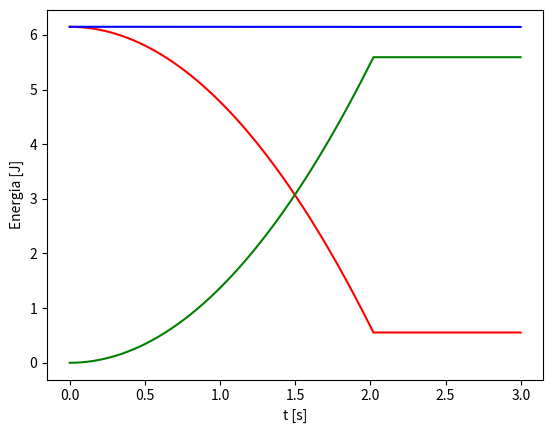

This figure's Python source:
import numpy as np
import matplotlib.pyplot as plt

# Condições iniciais
t0 = 0.0 # condição inicial, tempo [s]
tf = 3.0 # limite do domínio, tempo final [s]
dt = 0.001 # passo [s]
v0 = 0.0 # condição inicial, módulo da velocidade inicial [m/s]
x0 = 0.0 # condição inicial, coordenada x da posição inicial [m]
y0 = 11.0 # condição inicial, coordenada y da posição inicial [m]
M = 0.057 # Massa do corpo [kg]
g = 9.80665 # aceleração gravitacional (valor standard) [m/s^2]


# Derivada de y em ordem a x
# y(x) = 11 - x para x < 10 de outra forma y(x) = 0
# dy/dx = -1 de outra forma dy/dx = 0
def dydx_func(x: float) -> float:
    return -1 if x < 10.0 else 0.0

# inicializar domínio [ano]
t = np.arange(t0, tf, dt)

# inicializar solução, aceleração a 1D [m/s^2]
a = np.zeros(np.size(t))

# inicializar solução, velocidade [m/s]
v = np.zeros(np.size(t))
v[0] = v0

# inicializar solução, posição [m]
s = np.zeros(np.size(t))
s[0] = x0

x = np.zeros(np.size(t))
y = np.zeros(np.size(t))
x[0] = x0
y[0] = y0
theta = np.zeros(np.size(t))

for i in range(np.size(t) - 1):
    # ângulo θ
    theta[i] = -np.arctan(dydx_func(x[i]))

    # aceleração
    a[i] = g * np.sin(theta[i])

    # Método de Euler-Cromer
    v[i + 1] = v[i] + a[i] * dt
    s[i + 1] = s[i] + v[i + 1] * dt

    # posição carteziana
    x[i + 1] = x[i] + (s[i + 1] - s[i]) * np.cos(theta[i])
    y[i + 1] = y[i] - (s[i + 1] - s[i]) * np.sin(theta[i])


#plot posiçao x tempo
#plt.plot(t, s, 'b-')
plt.xlabel("t [s]")
plt.ylabel("s [m]")

print("Espaço percorrido, s(t = 3 s) = {0:.2f} m".format(s[-1]))
print("Alcançe, x(t = 3 s) = {0:.2f} m".format(x[-1]))

v1 = v
print("A velocidade final v = {0:.2f} m/s²".format(v1[-1]))

x1 = x # guardar para mais tarde
y1 = y
# Energia potencial
E_p1 = M * g * y1
# Energia cinética
E_c1 = 0.5 * M * v1 ** 2
# Energia total
E_t1 = E_p1 + E_c1

#plt energia potencial, cinética e mecanica
plt.plot(t, E_p1, 'r-', t, E_c1, 'g-', t, E_t1, 'b-')
plt.xlabel("t [s]")
plt.ylabel("Energia [J]")
plt.show()
